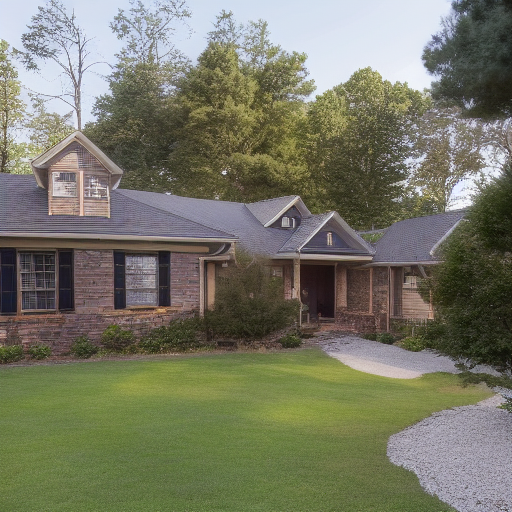
Generation parameters embedded in this image by AUTOMATIC1111 Stable Diffusion web UI or a fork of it (Forge, ...) (PNG 'parameters' text chunk):
House Exterior Photo Farmhouse
Negative prompt: art artwork illustration painting digital
Steps: 30, Sampler: Euler a, CFG scale: 2, Seed: 3297592064, Size: 512x512, Model hash: fe4efff1e1, Model: sd-v1-4